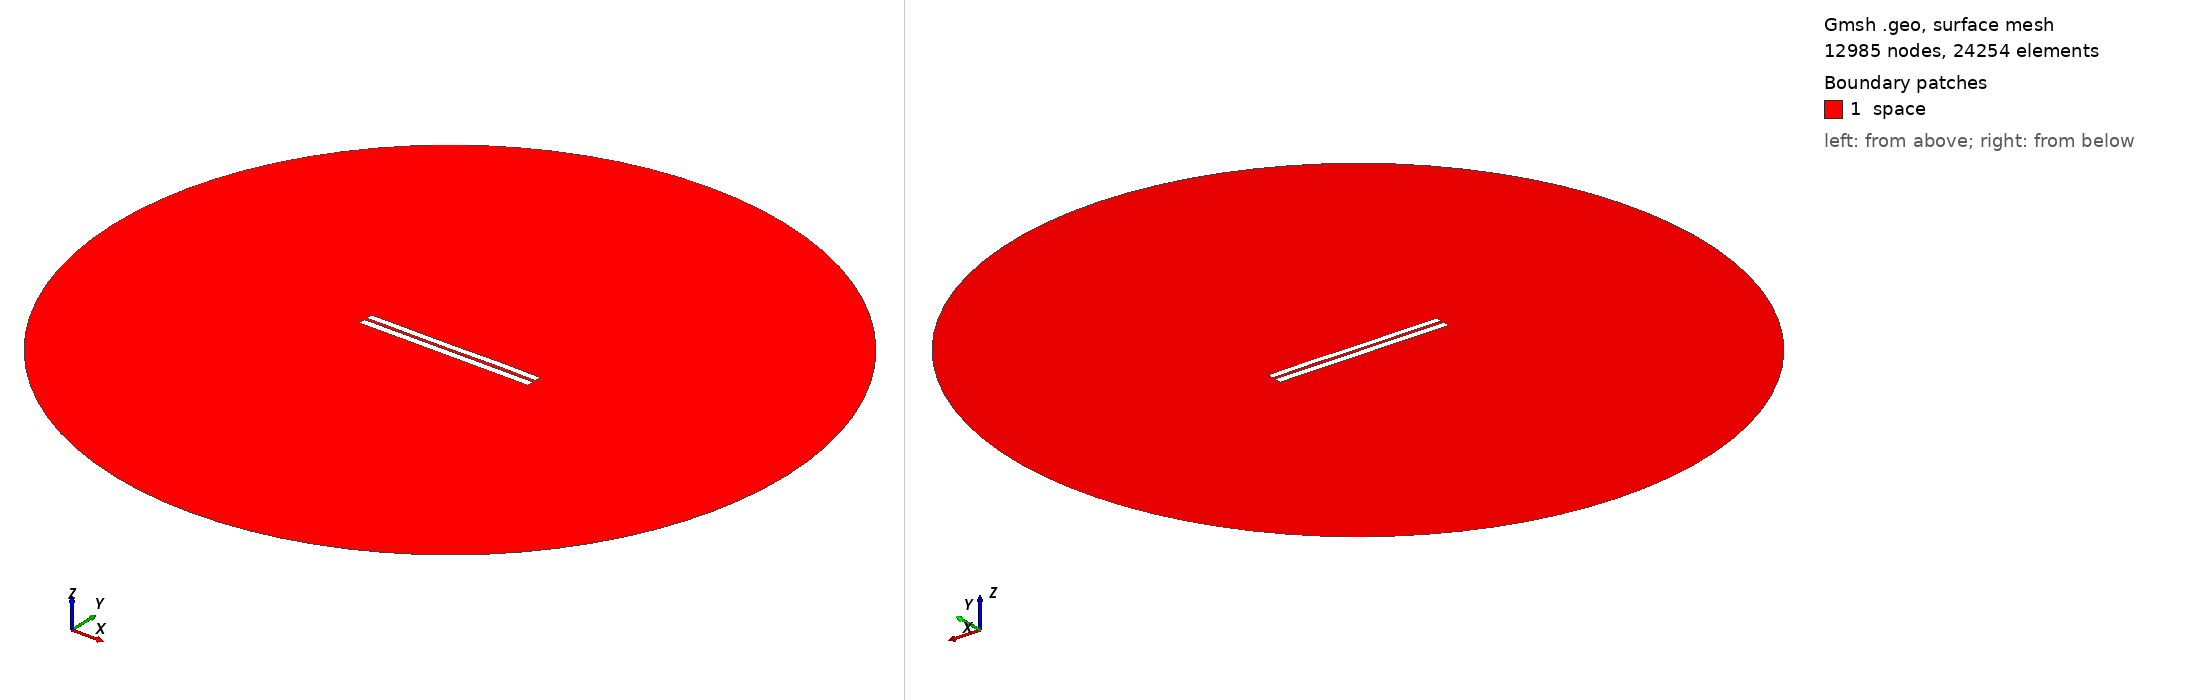

Gmsh geometry script, surface-meshed: 12985 nodes, 24254 surface elements. Boundary patches (legend numbers): 1 space. Left view from above one corner, right view from below the opposite corner. Legend entries are the model's physical surfaces. The drawing asked Gmsh for element sizes between 1% and 20% of the model's largest extent; the script's own settings can give other sizes.

=== 3559.geo (drawn) ===
//---------------------------------------
// Geometry kernel
//---------------------------------------

SetFactory("OpenCASCADE");



//---------------------------------------
// Parameters of the geometry
//---------------------------------------

// Overetch of the upper plate
overetch = 0.125;

// Distance between the plates
distance = 1.5;

// Discretization over the x axis (for the deformation)
nx = 50; 

// Length of the plate
L = 100 - overetch; 

// Number of modes
n = 4; 

// 1st mode coefficient
coeff(1) = 0.07499999999999998;
beta(1) = 0.596864 * 3.1415926535 / L;

// 2nd mode coefficient
coeff(2) = 0.0;
beta(2) = 1.49418 * 3.1415926535 / L;

// 3rd mode coefficient
coeff(3) = -0.075;
beta(3) = 2.50025 * 3.1415926535 / L;

// 4th mode coefficient
coeff(4) = 0.07499999999999998;
beta(4) = 3.49999 * 3.1415926535 / L;



//---------------------------------------
// Upper plate (deformed rectangle)
//---------------------------------------

// Coordiantes of the upper plate
xmin = -50;
xmax = 50 - overetch;

// Height of the upper plate
yheight = 4 - 2 * overetch;

// Indexes of the points
UpperID[] = {};
LowerID[] = {};
LeftID[] = {};
RightID[] = {};

// Point index
p = 1;

// Horizontal edges
For i In {1:nx}
    x = xmin + (i-1)*(xmax - xmin)/(nx-1);

    y_bottom = distance / 2 + overetch;
    For j In {1:n}
        C = (Cosh(beta(j)*L) + Cos(beta(j)*L)) / (Sinh(beta(j)*L) + Sin(beta(j)*L));
        y_bottom  = y_bottom + coeff(j) * (Cosh(beta(j)*(x+50)) - Cos(beta(j)*(x+50)) - C * (Sinh(beta(j)*(x+50)) - Sin(beta(j)*(x+50))));
    EndFor

    y_top = y_bottom + yheight;

    Point(p) = {x, y_top, 0, 1.0};
    UpperID[i] = p;
    p = p + 1;

    Point(p) = {x, y_bottom, 0, 1.0};
    LowerID[i] = p;
    p = p + 1;
EndFor

// Create point lists
UpperPts[] = {}; LowerPts[] = {};
For i In {1:nx}
  UpperPts[] += {UpperID[i]};
  LowerPts[] += {LowerID[i]};
EndFor

// Build splines
Spline(1) = {UpperPts[]};
Spline(2) = {LowerPts[]};
Line(3) = {LowerPts[nx-1], UpperPts[nx-1]};
Line(4) = {LowerPts[0], UpperPts[0]};

// Build the plane surface
Curve Loop(1) = {2, 3, -1, -4};
Plane Surface(1) = {1};



//---------------------------------------
// Lower plate (rectangle)
//---------------------------------------

// Vertices
Point(1001) = {-50, -1, 0, 1.0};
Point(1002) = { 50, -1, 0, 1.0};
Point(1003) = { 50,  -5, 0, 1.0};
Point(1004) = {-50,  -5, 0, 1.0};

// Edges
Line(5) = {1001, 1002};
Line(6) = {1002, 1003};
Line(7) = {1003, 1004};
Line(8) = {1004, 1001};

// Plane surface
Line Loop(2) = {5, 6, 7, 8};
Plane Surface(2) = {2}; 



//---------------------------------------
// Outer (fictious) boundary
//---------------------------------------

// Points
Point(1005) = {0, 0, 0};       // Center
Point(1006) = {200, 0, 0};     // Start point
Point(1007) = {0, 200, 0};     // 90 degrees
Point(1008) = {-200, 0, 0};    // 180 degrees
Point(1009) = {0, -200, 0};    // 270 degrees

// Circle arcs (each needs start, center, end)
Circle(9) = {1006, 1005, 1007};
Circle(10) = {1007, 1005, 1008};
Circle(11) = {1008, 1005, 1009};
Circle(12) = {1009, 1005, 1006};

// Plane surface for the entire domain
Curve Loop(3) = {9, 10, 11, 12};
Surface(3) = {3};

// Subtract the plates from the whole domain to obtain the actual domain where we want to solve the equations
BooleanDifference{ Surface{3}; Delete; }{ Surface{1}; Surface{2}; Delete; }




//---------------------------------------
// Transfinite Lines/Curves
//---------------------------------------

// Set the number of points on the boundaries
r = 7;

// Plates
Transfinite Curve {1, 2} = 50*r Using Progression 1;
Transfinite Curve {3, 4} = 2*r Using Progression 1;
Transfinite Line {5, 7} = 50*r Using Progression 1;
Transfinite Line {6, 8} = 2*r Using Progression 1;

// Outer boundary
Transfinite Line {9, 10, 11, 12} = 20 Using Progression 1;



//---------------------------------------
// Physical groups
//---------------------------------------                

// Physical curves (boundaries)
Physical Line("force_segment", 10) = {2};
Physical Line("upper_plate", 11) = {1, 3, 4};
Physical Line("lower_plate", 12) = {5, 6, 7, 8};
Physical Line("boundary", 20) = {9, 10, 11, 12};

// Physical Surfaces
Physical Surface("space", 30) = {3};



//---------------------------------------
// 6. Generate the Mesh
//---------------------------------------

// 2D mesh generation
Mesh 2;
